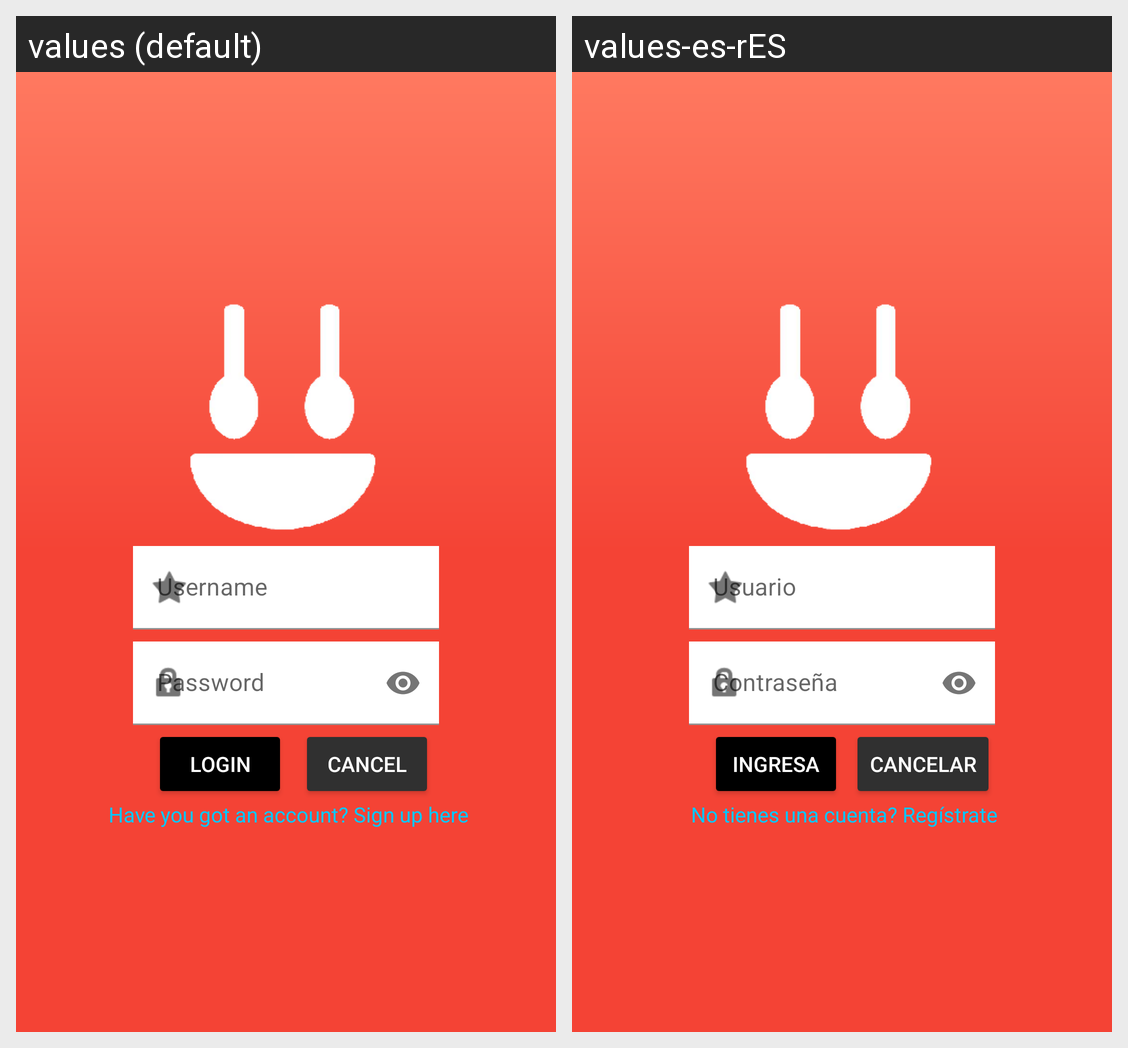

The Android screen above is rendered under two locales of the same app. Produce the string resources it draws, with the default and per-locale values.
Android screen res/layout/loginactivity.xml rendered under 2 locales, left to right: values (default), values-es-rES. Device: Nexus 5 (rendered at 1080×1920; each locale shown at half size, 540×960, under a caption strip naming it); theme MyTheme.
Strings drawn on this screen, with the default value and each locale's value (text and hints the layout hard-codes, and strings that could not be matched under every locale, appear in the picture but are not listed):

login
  values: LOGIN
  values-es-rES: INGRESA

cancel
  values: CANCEL
  values-es-rES: CANCELAR

haveusignup
  values: Have you got an account? Sign up here
  values-es-rES: No tienes una cuenta? Regístrate
